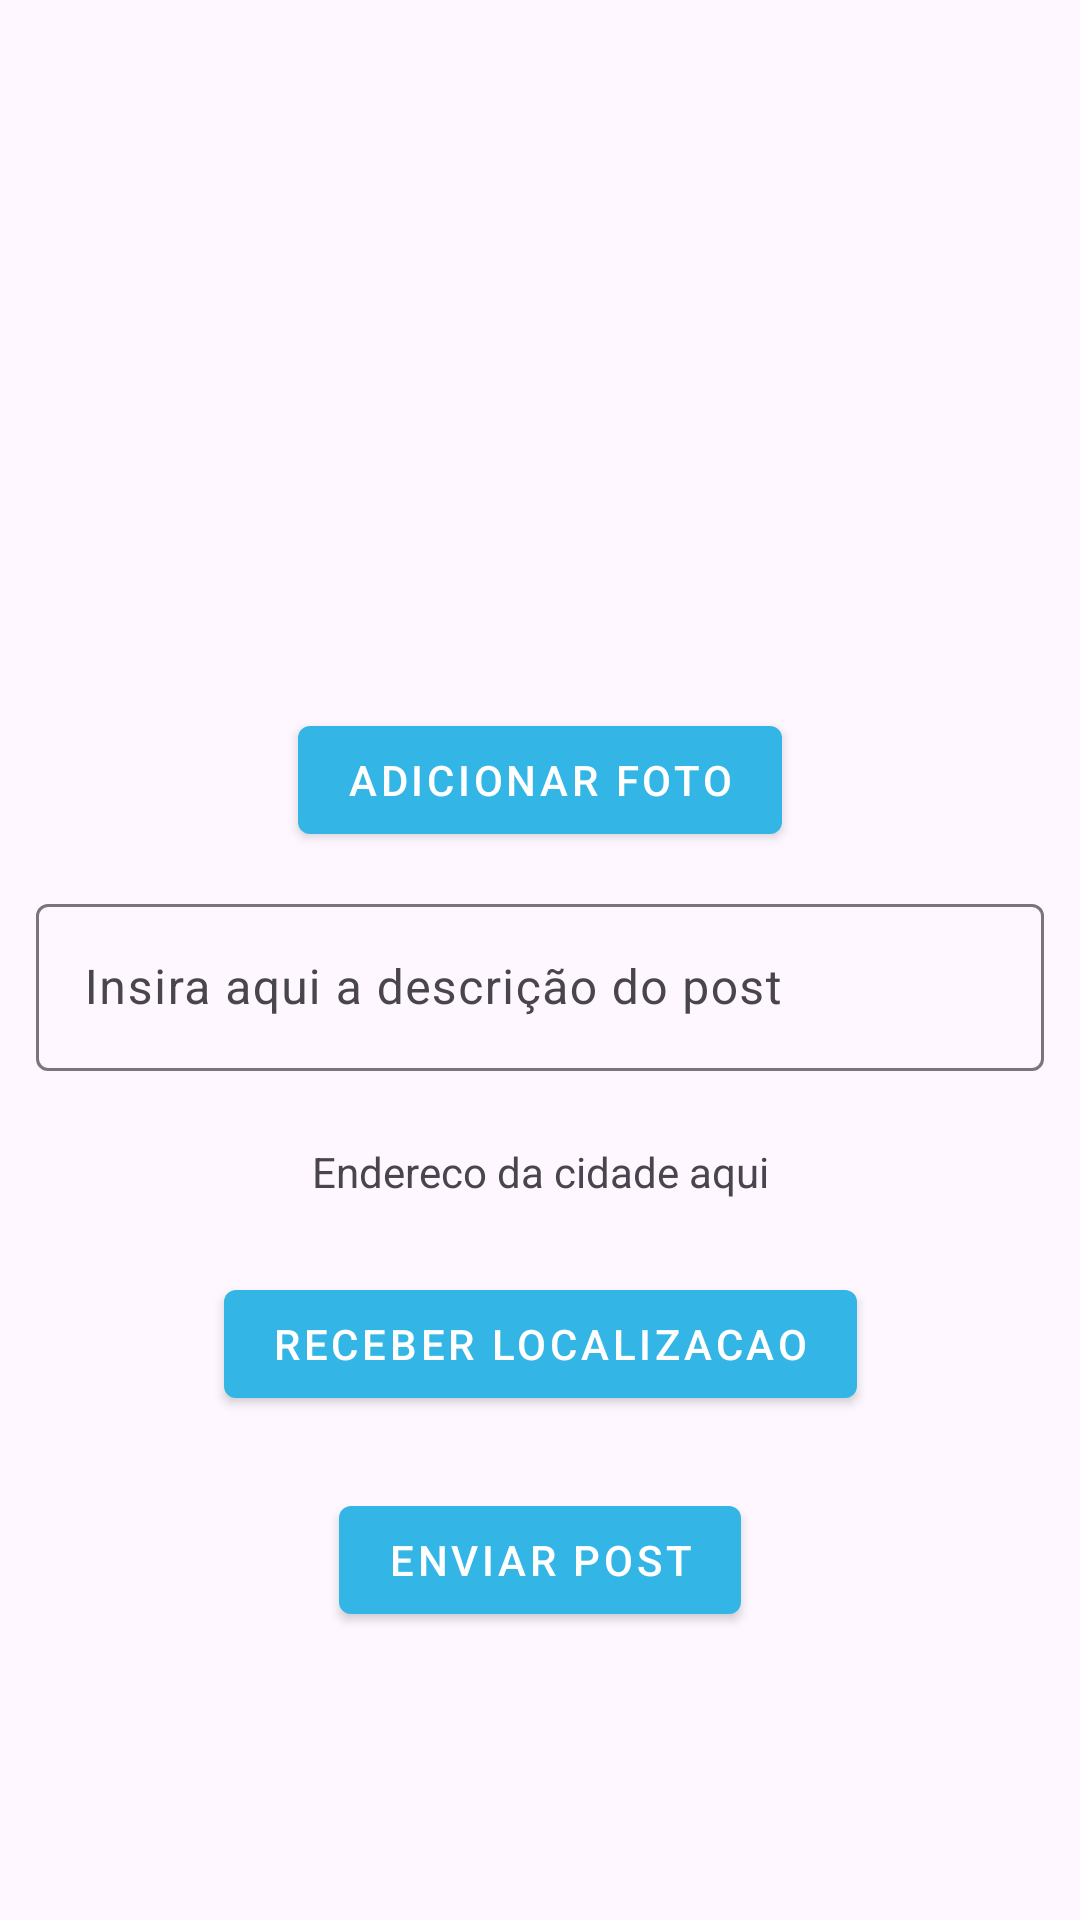

Produce the Android XML layout that renders to this screen, including the resource entries it uses.
<!-- AndroidManifest.xml: application theme Theme.MicroRedeSocial -->
<!-- res/layout/activity_new_post.xml -->
<?xml version="1.0" encoding="utf-8"?>
<androidx.constraintlayout.widget.ConstraintLayout xmlns:android="http://schemas.android.com/apk/res/android"
    xmlns:app="http://schemas.android.com/apk/res-auto"
    xmlns:tools="http://schemas.android.com/tools"
    android:id="@+id/main"
    android:layout_width="match_parent"
    android:layout_height="match_parent"
    tools:context=".ui.NewPostActivity">

    <ImageView
        android:id="@+id/logoProfile"
        android:layout_width="wrap_content"
        android:layout_height="256dp"
        android:src="@drawable/emptypost"
        app:layout_constraintStart_toStartOf="parent"
        app:layout_constraintEnd_toEndOf="parent"
        app:layout_constraintBottom_toTopOf="@id/guidelineH25"
        android:layout_marginTop="48dp"
        />

    <androidx.constraintlayout.widget.Guideline
        android:id="@+id/guidelineH25"
        android:layout_width="0dp"
        android:layout_height="0dp"
        android:orientation="horizontal"
        app:layout_constraintGuide_percent="0.35" />

    <com.google.android.material.button.MaterialButton
        android:id="@+id/button_adicionarFoto"
        style="@style/Widget.MaterialComponents.Button"
        android:layout_width="wrap_content"
        android:layout_height="wrap_content"
        android:layout_marginTop="12dp"
        android:text="adicionar foto"
        app:layout_constraintEnd_toEndOf="parent"
        app:layout_constraintStart_toStartOf="parent"
        app:layout_constraintTop_toBottomOf="@id/guidelineH25"
        app:backgroundTint="@android:color/holo_blue_light"/>


    <com.google.android.material.textfield.TextInputLayout
        android:id="@+id/textlayout_descricao"
        android:layout_width="match_parent"
        android:layout_height="wrap_content"
        android:layout_margin="12dp"
        android:hint="Insira aqui a descrição do post"
        app:layout_constraintEnd_toEndOf="@id/button_adicionarFoto"
        app:layout_constraintStart_toStartOf="@id/button_adicionarFoto"
        app:layout_constraintTop_toBottomOf="@id/button_adicionarFoto">

        <com.google.android.material.textfield.TextInputEditText
            android:id="@+id/text_descricao"
            android:layout_width="match_parent"
            android:layout_height="wrap_content"
            android:inputType="text" />
    </com.google.android.material.textfield.TextInputLayout>

    <TextView
        android:layout_width="wrap_content"
        android:layout_height="wrap_content"
        android:id="@+id/txt_cidade"
        android:text="Endereco da cidade aqui"
        android:layout_marginTop="24dp"
        app:layout_constraintStart_toStartOf="parent"
        app:layout_constraintEnd_toEndOf="parent"
        app:layout_constraintTop_toBottomOf="@id/textlayout_descricao"
        />


    <com.google.android.material.button.MaterialButton
        android:id="@+id/button_getLocalizacao"
        style="@style/Widget.MaterialComponents.Button"
        android:layout_width="wrap_content"
        android:layout_height="wrap_content"
        android:layout_marginTop="24dp"
        android:text="receber localizacao"
        app:layout_constraintEnd_toEndOf="parent"
        app:layout_constraintStart_toStartOf="parent"
        app:layout_constraintTop_toBottomOf="@id/txt_cidade"
        app:backgroundTint="@android:color/holo_blue_light"/>

    <com.google.android.material.button.MaterialButton
        android:id="@+id/button_enviarPost"
        style="@style/Widget.MaterialComponents.Button"
        android:layout_width="wrap_content"
        android:layout_height="wrap_content"
        android:layout_marginTop="24dp"
        android:text="Enviar Post"
        app:layout_constraintEnd_toEndOf="parent"
        app:layout_constraintStart_toStartOf="parent"
        app:layout_constraintTop_toBottomOf="@id/button_getLocalizacao"
        app:backgroundTint="@android:color/holo_blue_light"/>

</androidx.constraintlayout.widget.ConstraintLayout>
<!-- resources referenced by this layout -->
<resources>
  <style name="Theme.MicroRedeSocial" parent="Base.Theme.MicroRedeSocial" />
  <style name="Base.Theme.MicroRedeSocial" parent="Theme.Material3.DayNight.NoActionBar">
          
          
      </style>
</resources>
